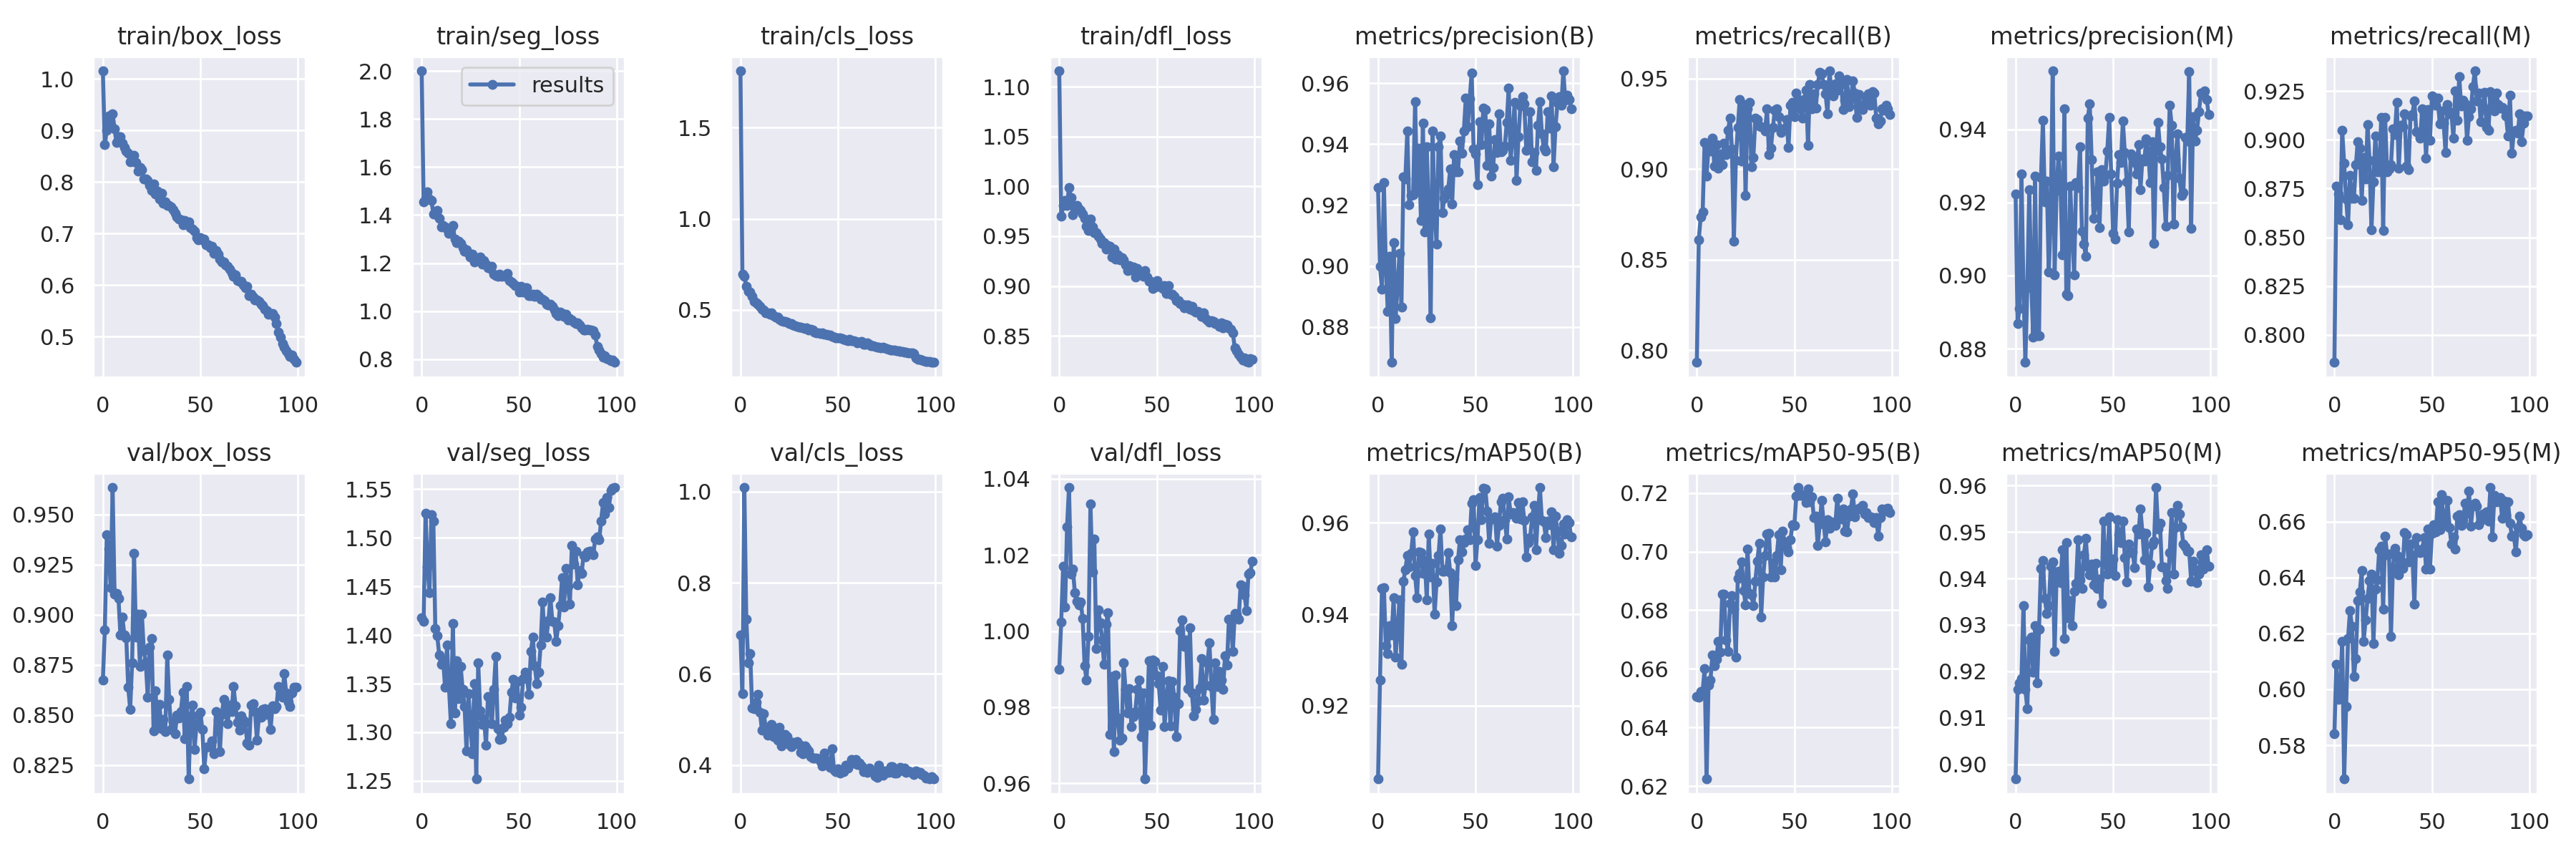

Values plotted in this chart, from the file beside it:
epoch, train/box_loss, train/seg_loss, train/cls_loss, train/dfl_loss, metrics/precision(B), metrics/recall(B), metrics/mAP50(B), metrics/mAP50-95(B), metrics/precision(M), metrics/recall(M), metrics/mAP50(M), metrics/mAP50-95(M), val/box_loss, val/seg_loss, val/cls_loss, val/dfl_loss, lr/pg0, lr/pg1, lr/pg2
0, 1.016, 2, 1.812, 1.116, 0.9257, 0.7933, 0.904, 0.6505, 0.9223, 0.7858, 0.8969, 0.584, 0.8673, 1.418, 0.6862, 0.99, 0.07035, 0.003295, 0.003295
1, 0.8722, 1.456, 0.6944, 0.9698, 0.8999, 0.8611, 0.9256, 0.6502, 0.8869, 0.8761, 0.9162, 0.609, 0.8923, 1.414, 0.556, 1.002, 0.04028, 0.006562, 0.006562
2, 0.901, 1.469, 0.6841, 0.981, 0.8924, 0.8738, 0.9456, 0.6522, 0.8909, 0.8721, 0.9175, 0.5964, 0.9397, 1.525, 1.009, 1.017, 0.01015, 0.009764, 0.009764
3, 0.9285, 1.496, 0.6274, 0.9857, 0.9273, 0.8765, 0.9458, 0.6524, 0.9279, 0.8589, 0.9184, 0.5992, 0.9326, 1.47, 0.7209, 1.006, 0.009703, 0.009703, 0.009703
4, 0.9105, 1.467, 0.6012, 0.9807, 0.8998, 0.915, 0.9331, 0.6601, 0.8974, 0.9048, 0.9342, 0.6172, 0.9135, 1.443, 0.6239, 1.027, 0.009703, 0.009703, 0.009703
5, 0.9331, 1.461, 0.5984, 0.9988, 0.8852, 0.8961, 0.9314, 0.6224, 0.8762, 0.8879, 0.9161, 0.5679, 0.9635, 1.524, 0.6441, 1.038, 0.009604, 0.009604, 0.009604
6, 0.9029, 1.405, 0.5736, 0.9887, 0.9032, 0.9124, 0.9375, 0.6544, 0.8967, 0.8698, 0.9119, 0.5938, 0.9102, 1.517, 0.5253, 1.015, 0.009505, 0.009505, 0.009505
7, 0.8763, 1.405, 0.5466, 0.9718, 0.8683, 0.9102, 0.9355, 0.6562, 0.9235, 0.8563, 0.9268, 0.6182, 0.9105, 1.407, 0.5232, 1.016, 0.009406, 0.009406, 0.009406
8, 0.8882, 1.418, 0.5367, 0.9803, 0.9076, 0.9172, 0.9436, 0.6648, 0.8983, 0.8819, 0.9273, 0.6282, 0.9083, 1.399, 0.5378, 1.01, 0.009307, 0.009307, 0.009307
9, 0.8881, 1.386, 0.5296, 0.9807, 0.8826, 0.9018, 0.9305, 0.6611, 0.8831, 0.8702, 0.9198, 0.6226, 0.8898, 1.379, 0.5547, 1.008, 0.009208, 0.009208, 0.009208
10, 0.8748, 1.35, 0.5193, 0.9775, 0.8931, 0.9138, 0.9368, 0.6633, 0.9272, 0.8699, 0.9298, 0.6046, 0.8988, 1.37, 0.5155, 1.007, 0.009109, 0.009109, 0.009109
11, 0.8673, 1.357, 0.5031, 0.9759, 0.9041, 0.9004, 0.9431, 0.6693, 0.8834, 0.8872, 0.9175, 0.6111, 0.89, 1.375, 0.477, 1.008, 0.00901, 0.00901, 0.00901
12, 0.8599, 1.351, 0.4988, 0.9725, 0.8865, 0.9083, 0.929, 0.6658, 0.8836, 0.8992, 0.9291, 0.6317, 0.8883, 1.346, 0.5134, 1.003, 0.008911, 0.008911, 0.008911
13, 0.8564, 1.34, 0.4825, 0.9679, 0.9292, 0.9027, 0.9472, 0.6855, 0.9268, 0.8956, 0.9422, 0.6348, 0.8637, 1.389, 0.4791, 0.9909, 0.008812, 0.008812, 0.008812
14, 0.8391, 1.323, 0.4813, 0.9602, 0.9286, 0.9145, 0.9497, 0.6854, 0.9424, 0.8691, 0.9438, 0.6424, 0.8529, 1.346, 0.466, 0.9871, 0.008713, 0.008713, 0.008713
15, 0.8408, 1.343, 0.4738, 0.9554, 0.9443, 0.9081, 0.9528, 0.6699, 0.9201, 0.8908, 0.9356, 0.6172, 0.8759, 1.309, 0.4732, 0.9987, 0.008614, 0.008614, 0.008614
16, 0.8524, 1.357, 0.4827, 0.9668, 0.92, 0.9215, 0.9503, 0.6659, 0.9258, 0.8799, 0.9325, 0.6247, 0.9308, 1.412, 0.4889, 1.033, 0.008515, 0.008515, 0.008515
17, 0.8381, 1.299, 0.4688, 0.9593, 0.9233, 0.9283, 0.9533, 0.6823, 0.9009, 0.908, 0.9341, 0.6324, 0.8887, 1.32, 0.4632, 1.016, 0.008416, 0.008416, 0.008416
18, 0.8216, 1.284, 0.461, 0.9536, 0.9233, 0.9113, 0.958, 0.685, 0.9151, 0.8895, 0.9426, 0.6389, 0.9003, 1.374, 0.4783, 1.024, 0.008317, 0.008317, 0.008317
19, 0.8285, 1.29, 0.4582, 0.9534, 0.954, 0.8601, 0.9485, 0.6804, 0.956, 0.8537, 0.9435, 0.6413, 0.8741, 1.335, 0.4548, 0.9954, 0.008218, 0.008218, 0.008218
20, 0.8235, 1.283, 0.4478, 0.9502, 0.9251, 0.905, 0.9436, 0.664, 0.9002, 0.8785, 0.9243, 0.6163, 0.9002, 1.368, 0.4827, 1.006, 0.008119, 0.008119, 0.008119
21, 0.8053, 1.264, 0.4383, 0.9474, 0.9387, 0.923, 0.9536, 0.6908, 0.9233, 0.9018, 0.9405, 0.6357, 0.882, 1.344, 0.4428, 1.002, 0.00802, 0.00802, 0.00802
22, 0.8054, 1.249, 0.4368, 0.9424, 0.915, 0.9385, 0.9534, 0.6926, 0.9328, 0.8838, 0.9415, 0.6392, 0.8763, 1.327, 0.4502, 0.9977, 0.007921, 0.007921, 0.007921
23, 0.8031, 1.256, 0.4339, 0.9436, 0.9469, 0.9046, 0.9489, 0.6965, 0.9246, 0.8835, 0.9391, 0.65, 0.8589, 1.28, 0.4668, 0.9913, 0.007822, 0.007822, 0.007822
24, 0.7933, 1.242, 0.432, 0.9367, 0.9112, 0.9358, 0.9517, 0.6868, 0.9056, 0.9114, 0.9461, 0.6511, 0.8838, 1.34, 0.4618, 1.002, 0.007723, 0.007723, 0.007723
25, 0.7839, 1.227, 0.4255, 0.9406, 0.9391, 0.8857, 0.9431, 0.6818, 0.9457, 0.8535, 0.9271, 0.6286, 0.8881, 1.308, 0.4451, 1.005, 0.007624, 0.007624, 0.007624
26, 0.796, 1.236, 0.4253, 0.9399, 0.9171, 0.9334, 0.9575, 0.7008, 0.8948, 0.9116, 0.9476, 0.6548, 0.8421, 1.278, 0.4406, 0.9729, 0.007525, 0.007525, 0.007525
27, 0.7765, 1.206, 0.4146, 0.9293, 0.8829, 0.937, 0.9482, 0.6856, 0.8946, 0.8837, 0.9315, 0.6482, 0.8622, 1.35, 0.4493, 0.9881, 0.007426, 0.007426, 0.007426
28, 0.7819, 1.22, 0.4117, 0.9368, 0.9443, 0.9013, 0.9511, 0.6853, 0.9244, 0.885, 0.9352, 0.6484, 0.8439, 1.252, 0.4467, 0.9683, 0.007327, 0.007327, 0.007327
29, 0.7672, 1.216, 0.4066, 0.9271, 0.9176, 0.9065, 0.9399, 0.6815, 0.912, 0.8871, 0.9298, 0.6189, 0.8553, 1.371, 0.4518, 0.9885, 0.007228, 0.007228, 0.007228
30, 0.7778, 1.224, 0.4048, 0.9315, 0.9073, 0.9281, 0.947, 0.69, 0.9002, 0.9057, 0.9372, 0.6435, 0.8433, 1.322, 0.4457, 0.9771, 0.007129, 0.007129, 0.007129
31, 0.759, 1.196, 0.4033, 0.926, 0.9393, 0.9275, 0.9528, 0.6968, 0.9254, 0.9028, 0.9389, 0.6504, 0.8477, 1.308, 0.4277, 0.9714, 0.00703, 0.00703, 0.00703
32, 0.7608, 1.21, 0.3991, 0.9282, 0.9428, 0.9239, 0.9587, 0.7028, 0.9242, 0.9192, 0.9483, 0.6478, 0.8418, 1.314, 0.4253, 0.9719, 0.006931, 0.006931, 0.006931
33, 0.7539, 1.195, 0.3965, 0.9262, 0.9176, 0.9236, 0.9493, 0.6777, 0.9352, 0.8853, 0.9397, 0.6409, 0.8797, 1.286, 0.4428, 0.9916, 0.006832, 0.006832, 0.006832
34, 0.7539, 1.182, 0.3987, 0.9209, 0.9222, 0.9232, 0.9493, 0.6914, 0.9122, 0.9076, 0.9379, 0.646, 0.8576, 1.337, 0.4373, 0.9847, 0.006733, 0.006733, 0.006733
35, 0.7523, 1.178, 0.3901, 0.9152, 0.9233, 0.9211, 0.9499, 0.6987, 0.9087, 0.9067, 0.945, 0.6432, 0.8427, 1.334, 0.4304, 0.9785, 0.006634, 0.006634, 0.006634
36, 0.7456, 1.186, 0.3906, 0.9207, 0.9253, 0.9334, 0.9534, 0.706, 0.9053, 0.9133, 0.9486, 0.6561, 0.8467, 1.308, 0.4183, 0.9849, 0.006535, 0.006535, 0.006535
37, 0.7398, 1.155, 0.3869, 0.9165, 0.9318, 0.9079, 0.9491, 0.7062, 0.9431, 0.8865, 0.9424, 0.6553, 0.8407, 1.344, 0.4159, 0.9749, 0.006436, 0.006436, 0.006436
38, 0.7317, 1.146, 0.3777, 0.9194, 0.9204, 0.9116, 0.9375, 0.6913, 0.9471, 0.8845, 0.9408, 0.6456, 0.8499, 1.378, 0.4152, 0.9776, 0.006337, 0.006337, 0.006337
39, 0.7275, 1.145, 0.3707, 0.9091, 0.9365, 0.9229, 0.9476, 0.6963, 0.9316, 0.9121, 0.943, 0.6521, 0.8484, 1.304, 0.4148, 0.9789, 0.006238, 0.006238, 0.006238
40, 0.7263, 1.155, 0.3708, 0.918, 0.931, 0.9327, 0.9419, 0.6913, 0.9157, 0.9132, 0.9386, 0.6478, 0.8518, 1.293, 0.4145, 0.9846, 0.006139, 0.006139, 0.006139
41, 0.7172, 1.144, 0.3699, 0.9141, 0.9309, 0.9334, 0.9519, 0.6986, 0.9195, 0.9201, 0.9432, 0.6303, 0.8612, 1.294, 0.4074, 0.9871, 0.00604, 0.00604, 0.00604
42, 0.726, 1.147, 0.3744, 0.9115, 0.941, 0.9291, 0.9562, 0.7059, 0.9283, 0.9042, 0.9378, 0.6543, 0.8382, 1.305, 0.3981, 0.9723, 0.005941, 0.005941, 0.005941
43, 0.72, 1.145, 0.364, 0.91, 0.937, 0.9204, 0.9536, 0.6938, 0.9132, 0.9034, 0.9399, 0.6491, 0.864, 1.313, 0.4265, 0.9837, 0.005842, 0.005842, 0.005842
44, 0.7224, 1.156, 0.3645, 0.9154, 0.9443, 0.9218, 0.9557, 0.7069, 0.929, 0.9009, 0.9346, 0.6489, 0.818, 1.309, 0.4096, 0.9611, 0.005743, 0.005743, 0.005743
45, 0.712, 1.127, 0.3591, 0.9093, 0.9551, 0.9225, 0.9564, 0.7033, 0.9259, 0.916, 0.9523, 0.6501, 0.8489, 1.316, 0.409, 0.9772, 0.005644, 0.005644, 0.005644
46, 0.7081, 1.122, 0.3618, 0.905, 0.9458, 0.9276, 0.9585, 0.7013, 0.9274, 0.9135, 0.9431, 0.6541, 0.8549, 1.341, 0.3946, 0.9922, 0.005545, 0.005545, 0.005545
47, 0.7041, 1.114, 0.3542, 0.9048, 0.9549, 0.9119, 0.9563, 0.6999, 0.9342, 0.8908, 0.941, 0.6429, 0.8326, 1.354, 0.4357, 0.9753, 0.005446, 0.005446, 0.005446
48, 0.6916, 1.106, 0.3499, 0.8977, 0.9635, 0.9355, 0.9642, 0.7042, 0.9434, 0.9154, 0.9533, 0.6572, 0.8449, 1.336, 0.3891, 0.9924, 0.005347, 0.005347, 0.005347
49, 0.6884, 1.102, 0.3453, 0.8992, 0.9385, 0.9367, 0.965, 0.7091, 0.9279, 0.8999, 0.9423, 0.6429, 0.8498, 1.353, 0.3861, 0.9921, 0.005248, 0.005248, 0.005248
50, 0.6926, 1.081, 0.3441, 0.9051, 0.9369, 0.929, 0.9507, 0.7089, 0.9115, 0.9224, 0.9441, 0.6559, 0.8512, 1.317, 0.3914, 0.9883, 0.005149, 0.005149, 0.005149
51, 0.6879, 1.103, 0.3449, 0.9012, 0.9266, 0.9421, 0.9563, 0.719, 0.9101, 0.922, 0.9407, 0.6589, 0.8427, 1.326, 0.3826, 0.9861, 0.00505, 0.00505, 0.00505
52, 0.6889, 1.08, 0.3396, 0.8986, 0.9475, 0.9385, 0.9656, 0.7219, 0.9252, 0.9176, 0.9526, 0.6562, 0.8231, 1.355, 0.3854, 0.9792, 0.004951, 0.004951, 0.004951
53, 0.6787, 1.097, 0.3362, 0.8976, 0.9398, 0.9333, 0.9606, 0.7191, 0.9332, 0.9213, 0.9494, 0.667, 0.8338, 1.362, 0.3858, 0.9906, 0.004852, 0.004852, 0.004852
54, 0.6787, 1.097, 0.3349, 0.9005, 0.9518, 0.9283, 0.9676, 0.7192, 0.931, 0.9083, 0.9477, 0.6571, 0.8341, 1.355, 0.3997, 0.9749, 0.004753, 0.004753, 0.004753
55, 0.672, 1.064, 0.3298, 0.8925, 0.9515, 0.9384, 0.9674, 0.7195, 0.9423, 0.9147, 0.9523, 0.6695, 0.8341, 1.339, 0.3936, 0.9825, 0.004654, 0.004654, 0.004654
56, 0.6756, 1.064, 0.3355, 0.9005, 0.9332, 0.9435, 0.9626, 0.7168, 0.9336, 0.9086, 0.9444, 0.6586, 0.837, 1.383, 0.4019, 0.987, 0.004555, 0.004555, 0.004555
57, 0.6621, 1.07, 0.3288, 0.8918, 0.9466, 0.9134, 0.9555, 0.7215, 0.9256, 0.8934, 0.9392, 0.66, 0.8306, 1.398, 0.4117, 0.975, 0.004456, 0.004456, 0.004456
58, 0.667, 1.063, 0.3281, 0.892, 0.9296, 0.9467, 0.9607, 0.717, 0.912, 0.9183, 0.9474, 0.6676, 0.8516, 1.368, 0.4047, 0.9868, 0.004357, 0.004357, 0.004357
59, 0.6601, 1.072, 0.3252, 0.8898, 0.9323, 0.9332, 0.9609, 0.7186, 0.9333, 0.9132, 0.9456, 0.6577, 0.8474, 1.35, 0.4125, 0.9825, 0.004258, 0.004258, 0.004258
... 40 more rows
